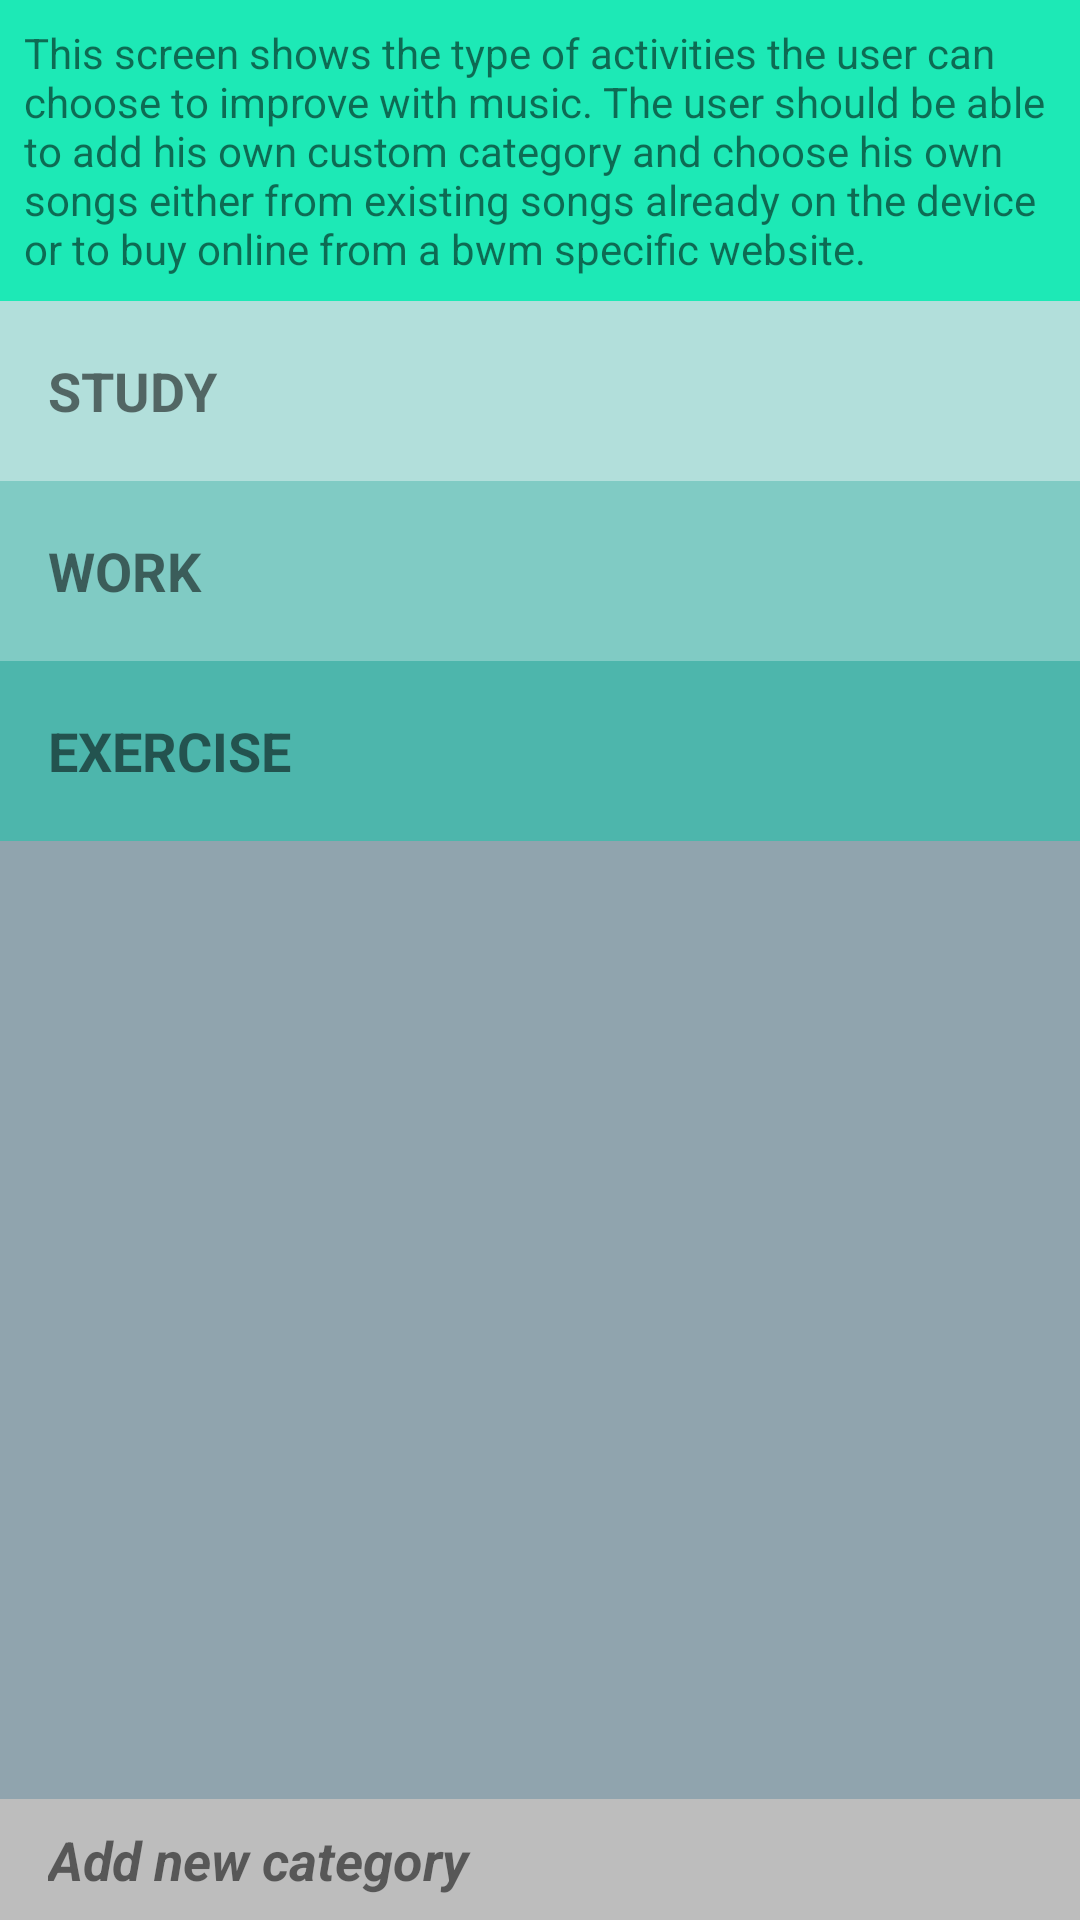

This screen was rendered from an Android layout file. Write that file and the resources it references.
<!-- AndroidManifest.xml: application theme AppTheme -->
<!-- res/layout/activity_categories.xml -->
<?xml version="1.0" encoding="utf-8"?>
<RelativeLayout xmlns:android="http://schemas.android.com/apk/res/android"
    xmlns:tools="http://schemas.android.com/tools"
    android:id="@+id/activity_categories"
    android:layout_width="match_parent"
    android:layout_height="wrap_content"
    tools:context="com.example.android.bwm.categories">

    <ScrollView

        android:layout_width="match_parent"
        android:layout_height="match_parent"
        android:fillViewport="true">


        <LinearLayout
            android:layout_width="match_parent"
            android:layout_height="wrap_content"
            android:background="@color/light_grey"
            android:orientation="vertical">

            <TextView
                android:layout_width="match_parent"
                android:layout_height="wrap_content"
                android:background="@color/colorAccent"
                android:padding="8dp"
                android:text="@string/categories_desc" />

            <TextView
                android:id="@+id/study_category"
                style="@style/category_style"
                android:layout_width="match_parent"
                android:background="@color/study_categ_color"
                android:text="@string/study_category" />

            <TextView
                android:id="@+id/work_category"
                style="@style/category_style"
                android:layout_width="match_parent"
                android:background="@color/work_categ_color"
                android:text="@string/work_category" />

            <TextView
                android:id="@+id/exercise_category"
                style="@style/category_style"
                android:layout_width="match_parent"
                android:background="@color/exercise_categ_color"
                android:text="@string/exercise_category" />

        </LinearLayout>


    </ScrollView>

    <TextView
        style="@style/category_style"
        android:layout_width="match_parent"
        android:layout_height="wrap_content"
        android:layout_alignParentBottom="true"
        android:background="@color/grey_color"
        android:drawableLeft="@drawable/ic_control_point_black_24dp"
        android:drawablePadding="8dp"
        android:drawableTint="@color/colorPrimaryDark"
        android:gravity="center_vertical"
        android:text="@string/add_new_category"
        android:textAllCaps="false"
        android:textStyle="italic|bold" />
</RelativeLayout>
<!-- resources referenced by this layout -->
<resources>
  <color name="colorAccent">#1DE9B6</color>
  <color name="colorPrimaryDark">#004D40</color>
  <color name="exercise_categ_color">#4DB6AC</color>
  <color name="grey_color">#BDBDBD</color>
  <color name="light_grey">#90A4AE</color>
  <color name="study_categ_color">#B2DFDB</color>
  <color name="work_categ_color">#80CBC4</color>
  <string name="add_new_category">Add new category</string>
  <string name="categories_desc">This screen shows the type of activities the user can choose
          to improve with music. The user should be able to add his own custom category and choose
          his own songs either from existing songs already on the device or to buy online from a
          bwm specific website.  </string>
  <string name="exercise_category">Exercise</string>
  <string name="study_category">Study</string>
  <string name="work_category">Work</string>
  <style name="category_style">
          <item name="android:textAllCaps">true</item>
          <item name="android:textStyle">bold</item>
          <item name="android:paddingTop">8dp</item>
          <item name="android:paddingRight">8dp</item>
          <item name="android:paddingBottom">8dp</item>
          <item name="android:paddingLeft">16dp</item>
          <item name="android:layout_height">60dp</item>
          <item name="android:gravity">center_vertical</item>
          <item name="android:textSize">18sp</item>
      </style>
  <style name="AppTheme" parent="Theme.AppCompat.Light.DarkActionBar">
          
          <item name="colorPrimary">@color/colorPrimary</item>
          <item name="colorPrimaryDark">@color/colorPrimaryDark</item>
          <item name="colorAccent">@color/colorAccent</item>
      </style>
  <color name="colorPrimary">#00897B</color>
</resources>
